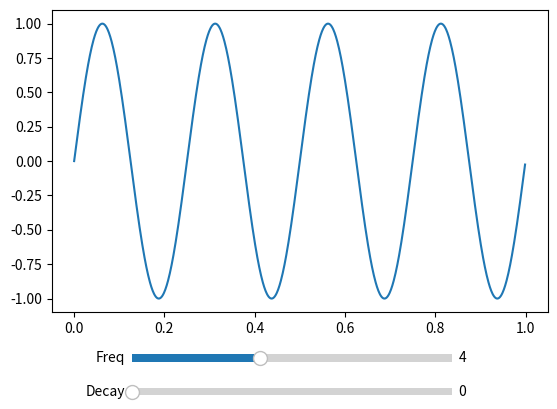

Reproduce this figure in Python.
#!/usr/bin/python3

########################################################################
#
# wave - This is a simple example of how to add Slider controls to a
# Python/numpy/matplotlib program.   More examples of Slider and other
# useful controls can be found at:
#
#     http://matplotlib.org/examples/widgets/
#
# [redacted]
#
########################################################################

import matplotlib.pyplot as plt
import numpy as np
from  matplotlib.widgets import Slider     ## <- Import the controls you want to use

f = 4   #Default Fequency HZ
d = 0   #Default Decay rate

#Create a series of time values: 0.000, 0.001, 0.002, ..., 1.000

t = np.arange(0, 1, 0.001)

#Apply our Sin*Exp function to get a series of y values

y = np.sin(2*np.pi*t*f)/np.exp(t*d)  #a series of y values

p, = plt.plot(t, y)               #p is used to refer to this plot later

#You could stop here with a "plt.show()" command and be done, but if you 
#want to add controls to make your matplotlib interactivce, proceed ...

plt.subplots_adjust(bottom=0.25)  #Touch up the bottom of the plot 25%, make some room

#The Frequency Slider
#How it works:
#  1.  Make a suitably sized axes area on the screen: 25% from left, 14% from bottom
#      with a width of 50% of window and height of 3%.
#  2.  Put a Slider control in that axes area.  Values 0 to 10, initial value of f (the default)
#  3.  Indicate that whenever the Slider changes, call the f_update function.  Note: in 
#      Python we have define the function before we can reference it.
#  4.  f_update will change the global value of "f", rerun the formula, fix the plot values
#      using p.set_y_data(y), and then redraw it on the screen.

fax = plt.axes([0.25, 0.14, 0.5, 0.03])
fs = Slider(fax, 'Freq', 0.0, 10.0, valinit=f)

def f_update(val):
    global f, p
    f = val
    y = np.sin(2*np.pi*t*f)/np.exp(t*d)
    p.set_ydata(y)
    plt.draw();

fs.on_changed(f_update)

#The Decay Slider (same as above, but for the decay, d, variable and moved down a bit)

dax = plt.axes([0.25, 0.07, 0.5, 0.03])
ds = Slider(dax, 'Decay', 0.0, 10.0, valinit=d)

def d_update(val):
    global d
    d = val
    y = np.sin(2*np.pi*t*f)/np.exp(t*d)
    p.set_ydata(y)
    plt.draw();

ds.on_changed(d_update)

#This causes the plot window to be displayed and only returns when it is closed.
#Typically this is the last line in this kind of program.

plt.show()
